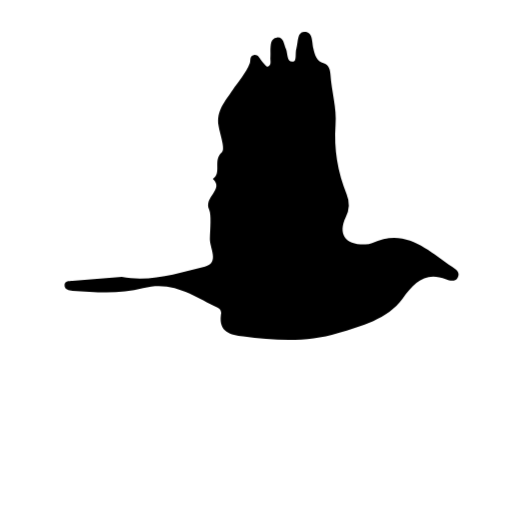
t = 0.00 s
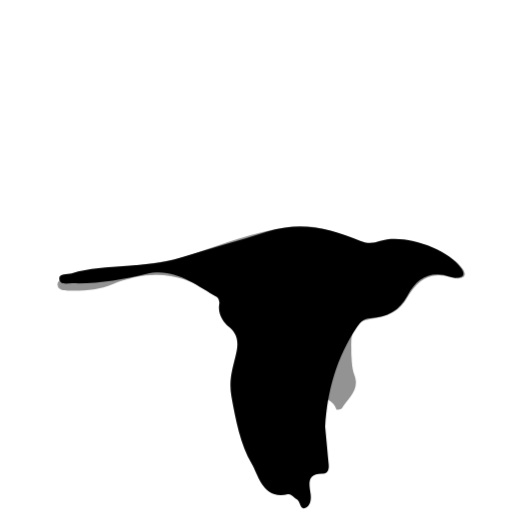
t = 0.23 s
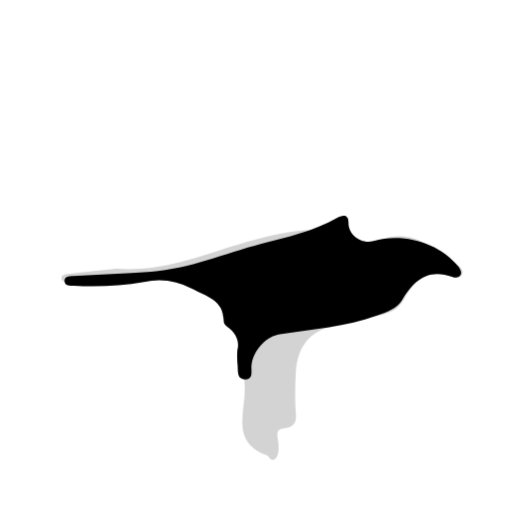
t = 0.46 s
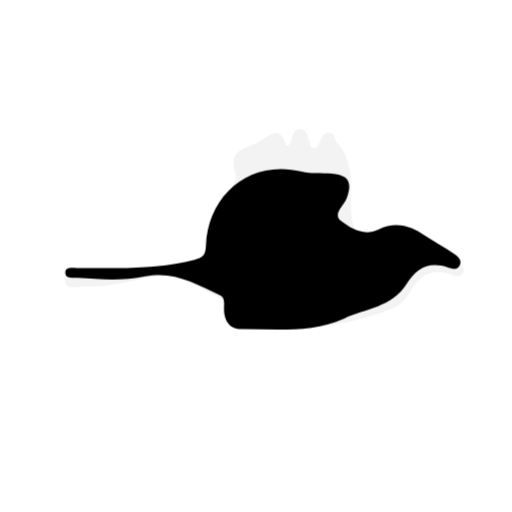
t = 0.70 s
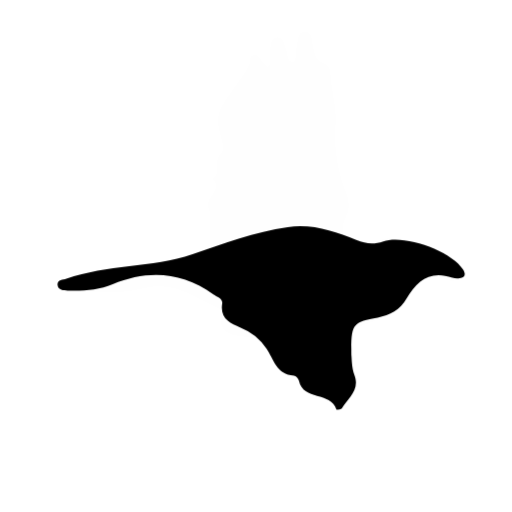
t = 0.93 s
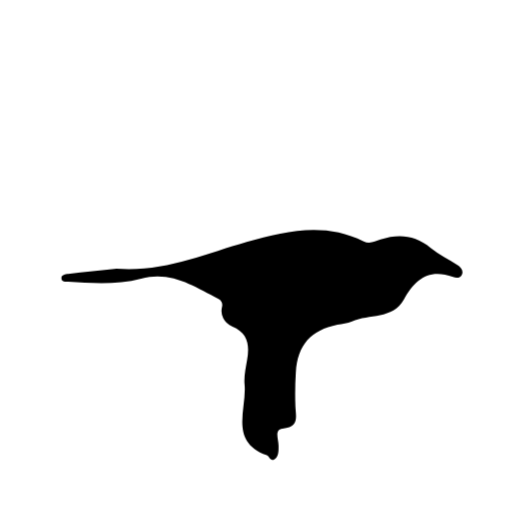
t = 1.16 s

The animated SVG that drew these frames (rendered in a browser with its animation timeline set to each time). Animation: 1 CSS @keyframes rule; one cycle of 1.39 s, repeats indefinitely.

<svg id="Layer_1" data-name="Layer 1" xmlns="http://www.w3.org/2000/svg" viewBox="0 0 205.9937 206">
    <defs>
        <style>
        @keyframes show {
            0%   { opacity: 1; }
            12.5%  { opacity: 1; }
            25%  { opacity: 0; }
        }

        .frame {
            opacity: 0;
            animation: 750ms show infinite;
        }

        .frame.f-1 {
            animation-delay: 0ms;
        }

        .frame.f-2 {
            animation-delay: 107ms;
        }

        .frame.f-3 {
            animation-delay: 214ms;
        }

        .frame.f-4 {
            animation-delay: 321ms;
        }

        .frame.f-5 {
            animation-delay: 428ms;
        }

        .frame.f-6 {
            animation-delay: 535ms;
        }

        .frame.f-7 {
            animation-delay: 643ms;
        }
        </style>
    </defs>
    <path class="frame f-1" d="M48.9754,111.3948c11.618,2.1588,22.5885-1.46,33.4848-4.1665,6.0064-1.492,1.7844-7.506,1.963-11.31.1832-3.902.6123-9.5679-.2512-11.4754-2.3762-5.2494,6.13-8.0952,1.4564-12.4467,3.7516-2.5046-.124-7.3906,3.5915-10.6942,1.5343-1.3643-.6659-7.0122-1.2823-10.6926-1.0116-6.04,2.6741-9.83,5.6932-14.4356,2.3063-3.5185,5.33-6.77,6.8734-10.8125.44-1.154-.2038-2.878,1.5949-3.2477,1.6453-.3382,2.1844,1.0986,3.0007,2.144.7816,1.0009,2.1455,2.7358,2.6517,2.5457,1.6914-.6352.863-2.5413,1.0394-3.9385.1034-.8185-.0359-1.6646.0034-2.4949.1022-2.1626-.0454-4.9716,2.59-5.29,2.7555-.3334,2.8074,2.6973,3.6457,4.589.82,1.8513.2327,5.278,2.7536,5.1275,1.7641-.1053.85-3.4719,1.45-5.2963.7946-2.4131.2216-6.5126,3.0868-6.6673,3.6345-.1962,3.1028,3.95,3.7344,6.577.6254,2.6015,1.1593,5.1252,4.3371,6.1053,1.9312.5956,2.4511,2.6878,2.5637,4.5357.4142,6.7975,2.6176,13.3946,2.0375,20.3128a61.6218,61.6218,0,0,0,4.4838,27.7817,11.0376,11.0376,0,0,1-.3673,9.1614c-3.2388,6.8256-.2454,11.1375,7.6105,11.0334a7.198,7.198,0,0,0,2.9374-.4973c13.6163-6.522,22.5355,3.0457,32.316,9.477,1.3726.9026,3.4295,2.2539,2.126,4.4242-1.0441,1.7383-3.1549,1.1683-4.5884.6292-8.4964-3.1956-12.7426,1.2279-17.5273,7.7218-6.1692,8.3728-16.5595,10.9981-26.0408,13.938-12.44,3.8574-25.3244,2.99-38.0932,1.3019-5.028-.665-9.8618-1.7039-8.992-8.6123a2.6463,2.6463,0,0,0-1.3272-2.99c-9.4636-4.5057-18.0514-11.026-29.9732-7.8136-9.116,2.4564-18.8407,1.6986-28.3271,1.0592-1.4711-.0991-3.321-.3917-3.2709-2.3357.0468-1.8167,1.89-1.58,3.1283-1.6854C35.716,112.3913,42.3512,111.9055,48.9754,111.3948Z"/>
    <path class="frame f-2" d="M141.3784,142.777c.172,1.2585.058,4.9322,1.2416,8.125,2.3079,6.2255-2.6894,9.2653-5.0877,13.4387-.2606.4534-2.1239.5648-2.1459.4939-2.3055-7.4223-13.3936-3.4765-15.1188-11.6658-.173-.8211-1.2926-2.04-2-2.0587-6.9837-.1883-8.25-6.79-11.0293-10.8082a22.0827,22.0827,0,0,0-10.4618-8.5031c-4.3081-1.737-8.32-3.6655-7.3876-9.6433.34-2.1777-2.09-2.6916-3.54-3.7314-12.7129-9.118-26.1879-9.9726-40.4707-4.1074-5.7718,2.37-11.9629,2.8309-18.1726,2.6015-1.6629-.0615-3.7707-.1743-4.0289-2.1592-.2974-2.2856,2.1026-2.1524,3.5412-2.6589,16.4232-5.7826,34.23-4.2932,50.7693-9.876,12.5486-4.2359,24.9946-8.9623,38.2783-10.8511,9.8908-1.4065,18.87,1.6232,27.5687,5.2072,3.9623,1.6325,7.1662,1.8608,10.9035.5434,8.3172-2.9317,27.4378,3.8422,32.0506,11.3075,1.3961,2.2593.6973,3.4466-1.8681,3.5854a6.482,6.482,0,0,1-2.4662-.2895c-8.844-3.1484-14.2612,1.231-18.3475,8.3779-2.6129,4.57-6.6643,6.8049-11.66,7.6852C141.824,129.5739,141.2369,130.2816,141.3784,142.777Z"/>
    <path class="frame f-3" d="M130.827,171.6616c.4934,5.2511.9558,10.1952,1.4236,15.1388.1719,1.8167-.15,3.8039-2.2307,3.753-6.26-.1532-5.8044,3.5463-5.0878,7.8383.3592,2.1515.1354,4.9153-1.8355,5.8819-2.5166,1.2341-2.1031-2.2918-3.4818-3.1955-1.2381-.8115-2.7112-2.47-3.724-2.233-10.1107,2.3686-11.86-7.5137-14.5808-12.164-4.6425-7.9359-6.4646-17.67-8.1992-27.1968-1.144-6.2834.3686-10.8092,1.6714-16.25.8824-3.6858,1.7793-8.1257-2.6435-11.7058-2.2378-1.8114-4.6746-5.2675-3.91-9.2792a3.1069,3.1069,0,0,0-.8243-2.6606c-8.8706-4.9973-17.0663-12.065-28.5055-9.3994-9.7445,2.2706-19.5745,4.0873-29.6415,3.7641-1.95-.0626-5.2313.9827-5.4037-1.8305-.1341-2.1875,3.1416-1.6181,4.9464-2.1335,14.33-4.0921,29.5639-1.7734,43.8643-6.2773,11.5537-3.6389,23.2987-6.6809,34.8056-10.4546,13.2422-4.3427,25.5937-1.372,37.7536,3.7573,2.7489,1.16,5.126.7979,7.7075-.0485,9.355-3.0674,26.9926,2.8592,32.6052,10.9058,1.6418,2.3537,1.1753,3.7248-1.7909,3.89a6.5351,6.5351,0,0,1-2.4669-.3013c-8.0614-2.8237-13.5859.4546-17.27,7.4509-3.227,6.1286-8.3571,8.8042-14.9636,9.1048-2.6225.1193-3.89,1.3913-5.3573,3.5673C135.4329,143.8251,131.69,157.383,130.827,171.6616Z"/>
    <path class="frame f-4" d="M46.8444,108.1187c18.7869,1.502,35.3446-5.883,52.383-10.7679,15.7486-4.5152,31.3346-8.1265,47.0926-.2477,2.3194,1.16,4.5569-.0042,6.7608-.7286,7.3015-2.4,13.9689-1.7439,20.1753,3.3209,3.3184,2.7079,7.302,4.5876,10.8766,7.002,1.2008.8111,2.4566,2.0978,1.7,3.7755-.67,1.4855-2.3914,1.4259-3.5456.9882-9.6817-3.6711-15.3165.9858-19.7883,8.9914-4.57,8.1821-13.968,5.76-20.8852,8.8546-1.7852.7987-3.8774.9228-5.8361,1.32-10.7253,2.1741-16.06,8.1791-16.7586,19.21-.2841,4.4835-.34,8.9986-.1818,13.4882.1477,4.1888,1.748,8.4106-5.1906,9.11-3.4211.3448-1.572,4.4166-1.58,6.9113-.0064,2.018.1277,4.246-1.7138,5.4728-1.5645,1.0423-2.0263-1.2672-3.0271-1.6387-15.2919-5.6761-7.9817-18.4641-8.941-28.54-.3085-3.24.4768-6.6246,1.0283-9.8981.9918-5.8872.4925-10.7013-6.0494-13.46a6.639,6.639,0,0,1-4.0578-7.8237,2.8053,2.8053,0,0,0-1.6075-3.3333c-9.7271-4.7959-18.65-11.2507-30.94-8.002-9.4353,2.4942-19.5148,1.8388-29.3491,1.2358-1.0828-.0664-2.7177.1-2.7138-1.484.0036-1.4318,1.6031-1.5836,2.6827-1.7069C33.9948,109.4128,40.6234,108.7623,46.8444,108.1187Z"/>
    <path class="frame f-5" d="M95.4707,140.8713c.957-3.348-.4071-6.7807-4.0587-9.4131-.6382-.46-1.4217-1.3254-1.4091-1.99.1649-8.7133-7.0794-10.1957-12.7391-13.2523a28.2866,28.2866,0,0,0-19.32-2.7752,123.5032,123.5032,0,0,1-28.39,1.5085c-1.4475-.0687-3.4932.0528-3.61-1.8374-.125-2.0213,2.1152-1.98,3.402-2.0621,10.4626-.6674,20.9461-1.02,31.4036-1.7488,15.45-1.0773,29.64-7.3128,44.4027-11.2057,10.4225-2.7484,21.0167-4.9847,30.5362-10.4822,1.5514-.8959,4.5975-1.9686,4.52,2.012-.0952,4.8806,5.1706,8.8167,10.0011,7.367,11.9821-3.596,26.3955.6484,34.1176,10.1364.6722.8259,1.3748,2.1735,1.1576,3.0558-.3784,1.5374-2.14,1.7261-3.3518,1.2715-9.9047-3.7155-15.5991,1.2561-20.3449,9.198-2.0779,3.4774-5.9131,4.7521-9.8337,6.1943-12.7851,4.7029-26.1334,5.5567-39.3565,7.6745-5.0254.8049-10.2177,5.5224-11.3747,12.0662-.3977,2.2492,1.0221,5.9778-2.5192,6.0569-3.736.0835-2.7867-3.8178-3.1883-6.2509A39.9619,39.9619,0,0,1,95.4707,140.8713Z"/>
    <path class="frame f-6" d="M64.417,111.0452c-9.7609,1.094-19.8314,4.7723-30.4354,4.2605-2.7779-.1341-7.3294,1.5155-7.7969-1.7507-.32-2.2324,4.7648-2.7684,7.5556-3.1746a169.01,169.01,0,0,1,20.355-1.9926c9.9484-.23,19.4278-2.5008,28.8812-5.22,3.8054-1.0945,5.8336-3.2816,6.1126-7.4186.5479-8.1231,2.1161-16.0325,5.7329-23.46.4695-.964-.1818-2.58-.5458-3.8259-1.8063-6.184,2.3155-8.5395,6.91-10.0118a20.544,20.544,0,0,0,4.2939-2.2095c3.6256-2.1478,7.0113-5.6022,9.3658,1.5764.6411,1.9545,1.927.0409,2.3106-1.3073.5862-2.06.9192-4.6385,3.76-4.4977,2.4322.12,2.8115,2.4733,3.4293,4.3768.396,1.22.3586,3.03,1.9182,3.19,1.5929.164,1.8592-1.6988,2.43-2.7869.8608-1.64,1.4233-3.6606,3.6806-3.4866,2.2846.1761,2.0376,2.7771,3.1535,4.0016,7.82,8.5806,4.8825,19.149,5.7784,29.0465.831,9.18,5.6032,12.098,14.0816,8.9918,5.1959-1.9036,10.1008-1.6158,14.8056,1.3824,4.7649,3.0364,9.6,5.9674,14.2824,9.1255,1.2917.8712,2.8686,2.2788,1.7725,4.154-.8895,1.5216-2.7181,1.3037-4.0841.7444-8.323-3.4078-13.6973.0814-17.5594,7.2954-2.7687,5.1718-7.6188,6.5288-12.867,8.3154a116.9832,116.9832,0,0,1-36.1429,6.091,176.5367,176.5367,0,0,1-17.9291-.3787c-4.6165-.3954-7.9739-2.732-6.8783-8.213.3127-1.5642.0023-2.77-1.2882-3.4086C81.6526,116.5708,74.3636,111.1973,64.417,111.0452Z"/>
    <path class="frame f-7" d="M47.0757,107.8356c10.5217-.0287,20.9441-.6662,31.1986-3.3225,3.207-.8307,4.4121-1.6788,4.5662-5.7841.7607-20.2557,17.6624-34.8616,38.4843-29.6987,3.8.9422,7.9381.471,11.9106.776,7.0207.5391,8.6244,3.4611,6.2167,9.979-1.1085,3.0007-5.875,6.3642-2.1682,9.1877,4.0743,3.1033,9.1782,6.2075,15.1507,3.2846,5.9372-2.9056,11.6176-1.8766,17.0518,1.5979,4.4667,2.8559,9.08,5.4886,13.472,8.4516,1.4209.9586,3.0943,2.5339,1.8765,4.6037-1.0441,1.7744-2.9851,1.2343-4.5288.7188-7.7146-2.5763-12.6174.0357-16.9706,6.9671-5.5081,8.77-16.2448,9.6638-24.8622,13.5128-13.1429,5.87-27.3925,4.2817-41.2945,4.304-5.1429.0083-7.14-3.8525-7.0882-8.5024.0237-2.1046.4333-4.1545-1.7529-5.1933-9.4224-4.4768-18.5608-9.8957-29.8092-7.5263-9.0433,1.905-18.2373,1.2232-27.3736.6-1.7906-.122-4.8932.5684-4.9049-2-.0124-2.7334,3.0387-1.8641,4.8489-1.9089C36.4217,107.7507,41.75,107.8356,47.0757,107.8356Z"/>
</svg>
